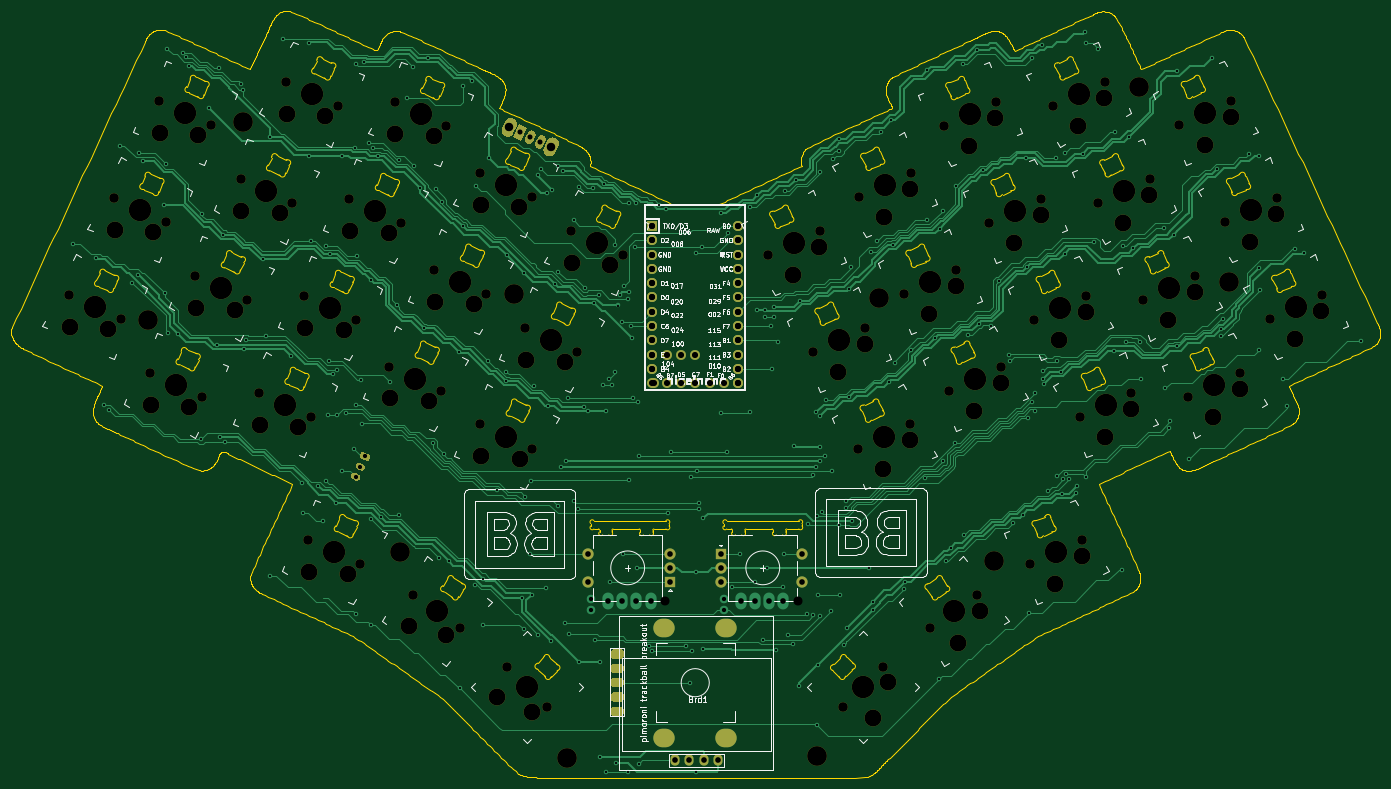
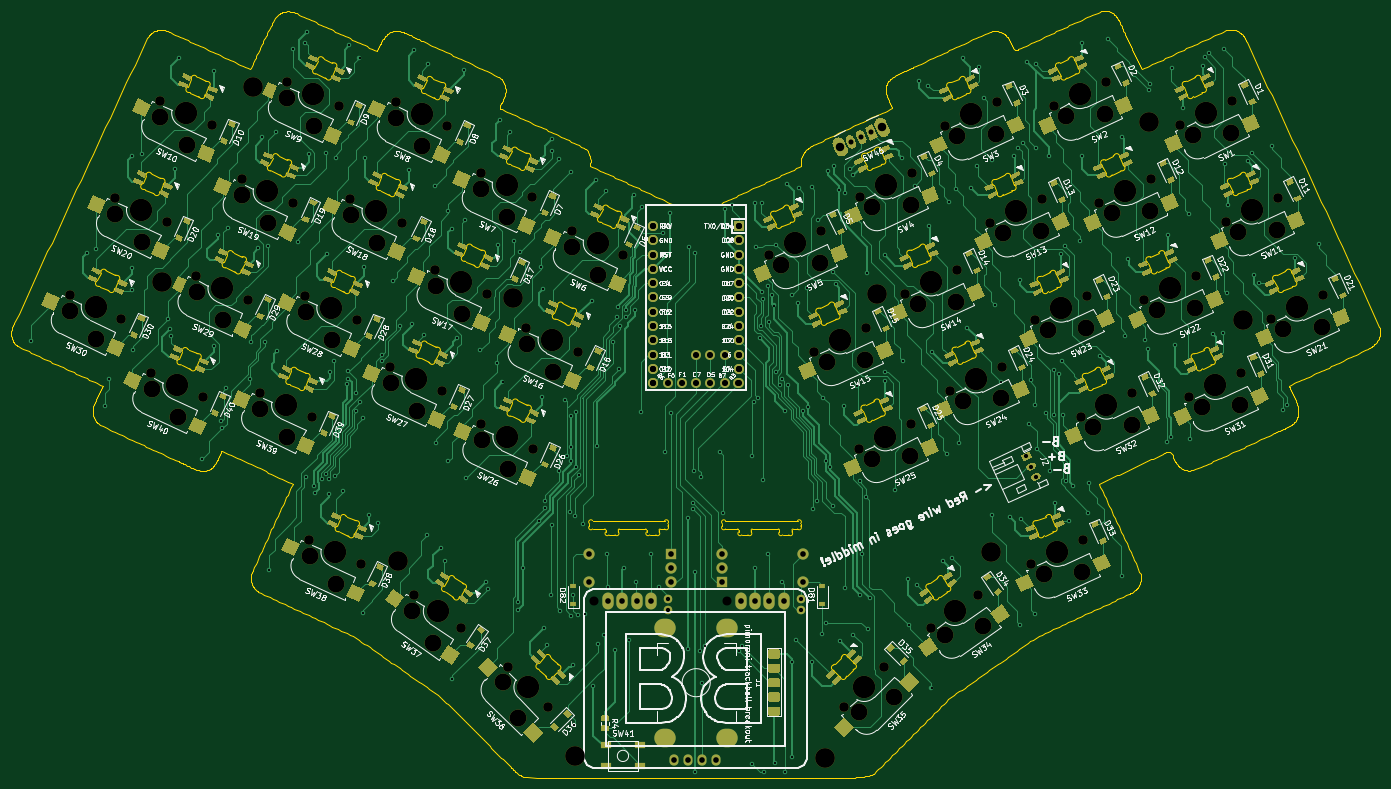
Circuit board: 11 layer files. Board 243.2 x 136.2 mm.
- bottom_copper: barobord-B_Cu.gbr (233246 bytes)
- bottom_mask: barobord-B_Mask.gbr (101526 bytes)
- paste: barobord-B_Paste.gbr (87394 bytes)
- bottom_silk: barobord-B_SilkS.gbr (213948 bytes)
- outline: barobord-Edge_Cuts.gbr (145478 bytes)
- top_copper: barobord-F_Cu.gbr (123410 bytes)
- top_mask: barobord-F_Mask.gbr (14733 bytes)
- paste: barobord-F_Paste.gbr (476 bytes)
- top_silk: barobord-F_SilkS.gbr (104792 bytes)
- drill: barobord-NPTH.drl (3933 bytes)
- drill: barobord-PTH.drl (8347 bytes)

=== bottom_copper: barobord-B_Cu.gbr (233246 bytes, source omitted) ===
=== bottom_mask: barobord-B_Mask.gbr (101526 bytes, source omitted) ===
=== paste: barobord-B_Paste.gbr (87394 bytes, source omitted) ===
=== bottom_silk: barobord-B_SilkS.gbr (213948 bytes, source omitted) ===
=== outline: barobord-Edge_Cuts.gbr (145478 bytes, source omitted) ===
=== top_copper: barobord-F_Cu.gbr (123410 bytes, source omitted) ===
=== top_mask: barobord-F_Mask.gbr (14733 bytes, source omitted) ===
=== paste: barobord-F_Paste.gbr ===
%TF.GenerationSoftware,KiCad,Pcbnew,(5.1.10)-1*%
%TF.CreationDate,2021-12-17T13:55:30-08:00*%
%TF.ProjectId,barobord,6261726f-626f-4726-942e-6b696361645f,rev?*%
%TF.SameCoordinates,Original*%
%TF.FileFunction,Paste,Top*%
%TF.FilePolarity,Positive*%
%FSLAX46Y46*%
G04 Gerber Fmt 4.6, Leading zero omitted, Abs format (unit mm)*
G04 Created by KiCad (PCBNEW (5.1.10)-1) date 2021-12-17 13:55:30*
%MOMM*%
%LPD*%
G01*
G04 APERTURE LIST*
G04 APERTURE END LIST*
M02*

=== top_silk: barobord-F_SilkS.gbr (104792 bytes, source omitted) ===
=== drill: barobord-NPTH.drl ===
M48
; DRILL file {KiCad (5.1.10)-1} date 12/17/21 13:55:33
; FORMAT={-:-/ absolute / inch / decimal}
; #@! TF.CreationDate,2021-12-17T13:55:33-08:00
; #@! TF.GenerationSoftware,Kicad,Pcbnew,(5.1.10)-1
; #@! TF.FileFunction,NonPlated,1,2,NPTH
FMAT,2
INCH
T1C0.0630
T2C0.0670
T3C0.1181
T4C0.1378
T5C0.1570
%
G90
G05
T1
X5.2915Y-4.9078
X6.2206Y-4.9078
T2
X1.1222Y-2.7673
X1.4383Y-2.0893
X1.4847Y-2.9363
X1.692Y-3.3154
X1.7545Y-1.4114
X1.8009Y-2.2584
X2.0081Y-2.6374
X2.0545Y-3.4844
X2.117Y-1.5804
X2.3243Y-1.9595
X2.3706Y-2.8065
X2.4531Y-3.4531
X2.6404Y-1.2815
X2.6868Y-2.1285
X2.7693Y-2.7751
X2.7983Y-4.4828
X2.8157Y-3.6221
X3.0029Y-1.4506
X3.0854Y-2.0972
X3.1318Y-2.9442
X3.1608Y-4.6519
X3.364Y-3.2697
X3.4015Y-1.4192
X3.4479Y-2.2662
X3.5317Y-4.866
X3.6801Y-2.5917
X3.7265Y-3.4387
X3.764Y-1.5883
X3.8594Y-5.0955
X3.9963Y-1.9138
X4.0004Y-3.675
X4.0427Y-2.7608
X4.1875Y-5.3708
X4.3165Y-2.9971
X4.3588Y-2.0828
X4.3629Y-3.8441
X4.4703Y-5.6536
X4.6326Y-2.3191
X4.679Y-3.1661
X4.9952Y-2.4882
X6.012Y-2.4882
X6.3282Y-3.1661
X6.3746Y-2.3191
X6.5368Y-5.6536
X6.6443Y-3.8441
X6.6484Y-2.0828
X6.6907Y-2.9971
X6.8197Y-5.3708
X6.9645Y-2.7608
X7.0068Y-3.675
X7.0109Y-1.9138
X7.1478Y-5.0955
X7.2431Y-1.5883
X7.2806Y-3.4387
X7.327Y-2.5917
X7.4754Y-4.866
X7.5593Y-2.2662
X7.6057Y-1.4192
X7.6432Y-3.2697
X7.8464Y-4.6519
X7.8754Y-2.9442
X7.9218Y-2.0972
X8.0043Y-1.4506
X8.1915Y-3.6221
X8.2089Y-4.4828
X8.2379Y-2.7751
X8.3204Y-2.1285
X8.3668Y-1.2815
X8.5541Y-3.4531
X8.6365Y-2.8065
X8.6829Y-1.9595
X8.8902Y-1.5804
X8.9527Y-3.4844
X8.9991Y-2.6374
X9.2063Y-2.2584
X9.2527Y-1.4114
X9.3152Y-3.3154
X9.5225Y-2.9363
X9.5689Y-2.0893
X9.885Y-2.7673
T3
X1.1283Y-2.9908
X1.3971Y-3.0058
X1.4444Y-2.3129
X1.6981Y-3.5389
X1.7133Y-2.3279
X1.7606Y-1.6349
X1.9669Y-3.5539
X2.0142Y-2.8609
X2.0294Y-1.6499
X2.2831Y-2.876
X2.3304Y-2.183
X2.4592Y-3.6766
X2.5992Y-2.198
X2.6465Y-1.505
X2.7281Y-3.6916
X2.7754Y-2.9987
X2.8044Y-4.7064
X2.9153Y-1.5201
X3.0442Y-3.0137
X3.0733Y-4.7214
X3.0915Y-2.3207
X3.3603Y-2.3357
X3.3701Y-3.4932
X3.4076Y-1.6428
X3.4989Y-5.0872
X3.639Y-3.5082
X3.6765Y-1.6578
X3.6863Y-2.8152
X3.7611Y-5.1487
X3.9551Y-2.8303
X4.0024Y-2.1373
X4.0065Y-3.8985
X4.1168Y-5.5829
X4.2712Y-2.1523
X4.2753Y-3.9136
X4.3226Y-3.2206
X4.3643Y-5.689
X4.5914Y-3.2356
X4.6387Y-2.5426
X4.9076Y-2.5577
X6.1872Y-2.6272
X6.3715Y-2.4309
X6.5033Y-3.3051
X6.6876Y-3.1088
X6.749Y-5.7243
X6.8195Y-3.9831
X6.8235Y-2.2218
X6.855Y-5.4768
X7.0038Y-3.7868
X7.0079Y-2.0255
X7.1397Y-2.8998
X7.324Y-2.7035
X7.3444Y-5.2019
X7.4183Y-1.7273
X7.4558Y-3.5777
X7.4918Y-4.9766
X7.6026Y-1.531
X7.6401Y-3.3814
X7.7344Y-2.4052
X7.9187Y-2.2089
X8.0215Y-4.7909
X8.0506Y-3.0832
X8.1794Y-1.5896
X8.2058Y-4.5946
X8.2349Y-2.8869
X8.3637Y-1.3933
X8.3667Y-3.7611
X8.4956Y-2.2675
X8.551Y-3.5648
X8.6799Y-2.0712
X8.8117Y-2.9455
X8.996Y-2.7492
X9.0654Y-1.7194
X9.1278Y-3.6234
X9.2497Y-1.5232
X9.3121Y-3.4271
X9.3815Y-2.3974
X9.5658Y-2.2011
X9.6976Y-3.0753
X9.8819Y-2.8791
T4
X1.6771Y-2.9451
X2.3385Y-1.5593
X3.4406Y-4.5674
X4.2359Y-2.7643
X4.6061Y-6.0083
X6.3543Y-5.9925
X6.787Y-2.7879
X7.5902Y-4.6304
X8.6061Y-1.3152
X9.236Y-2.6774
T5
X1.3035Y-2.8518
X1.6196Y-2.1739
X1.8733Y-3.3999
X1.9357Y-1.4959
X2.1894Y-2.7219
X2.5055Y-2.044
X2.6344Y-3.5376
X2.8216Y-1.366
X2.9505Y-2.8597
X2.9796Y-4.5674
X3.2667Y-2.1817
X3.5453Y-3.3542
X3.5828Y-1.5038
X3.6956Y-4.9807
X3.8614Y-2.6762
X4.1775Y-1.9983
X4.1816Y-3.7595
X4.3289Y-5.5122
X4.4978Y-3.0816
X4.8139Y-2.4036
X6.1933Y-2.4036
X6.5094Y-3.0816
X6.6783Y-5.5122
X6.8256Y-3.7595
X6.8296Y-1.9983
X7.1458Y-2.6762
X7.3116Y-4.9807
X7.4244Y-1.5038
X7.4619Y-3.3542
X7.7405Y-2.1817
X8.0276Y-4.5674
X8.0567Y-2.8597
X8.1855Y-1.366
X8.3728Y-3.5376
X8.5017Y-2.044
X8.8178Y-2.7219
X9.0715Y-1.4959
X9.1339Y-3.3999
X9.3876Y-2.1739
X9.7037Y-2.8518
T0
M30

=== drill: barobord-PTH.drl (8347 bytes, source omitted) ===
